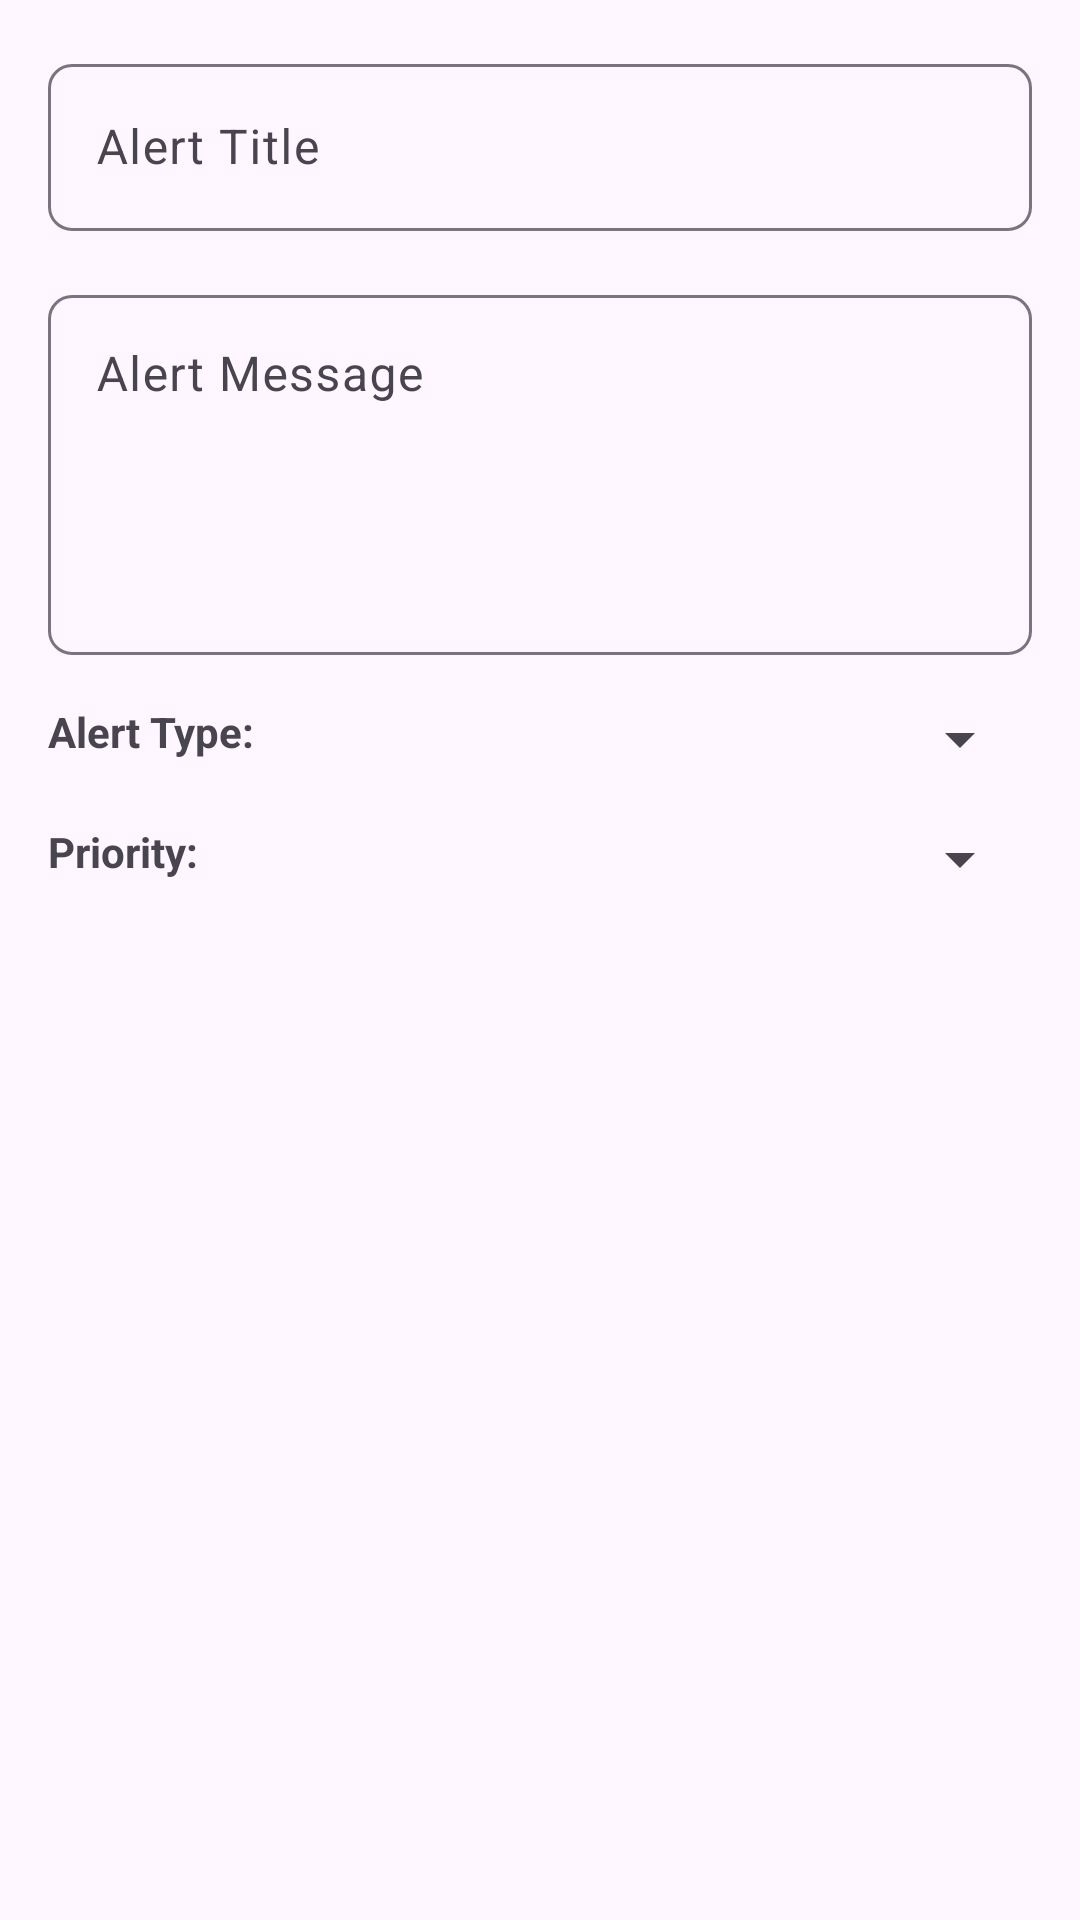

Layout XML and referenced resources for this Android screen:
<!-- AndroidManifest.xml: application theme Theme.FirebaseGaonShield -->
<!-- res/layout/dialog_create_alert.xml -->
<?xml version="1.0" encoding="utf-8"?>
<LinearLayout xmlns:android="http://schemas.android.com/apk/res/android"
    xmlns:app="http://schemas.android.com/apk/res-auto"
    android:layout_width="match_parent"
    android:layout_height="wrap_content"
    android:orientation="vertical"
    android:padding="16dp">

    <com.google.android.material.textfield.TextInputLayout
        android:layout_width="match_parent"
        android:layout_height="wrap_content"
        android:layout_marginBottom="16dp"
        app:boxCornerRadiusTopStart="8dp"
        app:boxCornerRadiusTopEnd="8dp"
        app:boxCornerRadiusBottomStart="8dp"
        app:boxCornerRadiusBottomEnd="8dp">

        <com.google.android.material.textfield.TextInputEditText
            android:id="@+id/etAlertTitle"
            android:layout_width="match_parent"
            android:layout_height="wrap_content"
            android:hint="Alert Title"
            android:maxLines="1" />

    </com.google.android.material.textfield.TextInputLayout>

    <com.google.android.material.textfield.TextInputLayout
        android:layout_width="match_parent"
        android:layout_height="wrap_content"
        android:layout_marginBottom="16dp"
        app:boxCornerRadiusTopStart="8dp"
        app:boxCornerRadiusTopEnd="8dp"
        app:boxCornerRadiusBottomStart="8dp"
        app:boxCornerRadiusBottomEnd="8dp">

        <com.google.android.material.textfield.TextInputEditText
            android:id="@+id/etAlertMessage"
            android:layout_width="match_parent"
            android:layout_height="120dp"
            android:gravity="top"
            android:hint="Alert Message"
            android:inputType="textMultiLine"
            android:maxLines="5" />

    </com.google.android.material.textfield.TextInputLayout>

    <LinearLayout
        android:layout_width="match_parent"
        android:layout_height="wrap_content"
        android:orientation="horizontal"
        android:layout_marginBottom="16dp">

        <TextView
            android:layout_width="0dp"
            android:layout_height="wrap_content"
            android:layout_weight="1"
            android:text="Alert Type:"
            android:textSize="14sp"
            android:textStyle="bold"
            android:layout_marginEnd="8dp" />

        <Spinner
            android:id="@+id/spinnerAlertType"
            android:layout_width="0dp"
            android:layout_height="wrap_content"
            android:layout_weight="1" />

    </LinearLayout>

    <LinearLayout
        android:layout_width="match_parent"
        android:layout_height="wrap_content"
        android:orientation="horizontal">

        <TextView
            android:layout_width="0dp"
            android:layout_height="wrap_content"
            android:layout_weight="1"
            android:text="Priority:"
            android:textSize="14sp"
            android:textStyle="bold"
            android:layout_marginEnd="8dp" />

        <Spinner
            android:id="@+id/spinnerPriority"
            android:layout_width="0dp"
            android:layout_height="wrap_content"
            android:layout_weight="1" />

    </LinearLayout>

</LinearLayout>
<!-- resources referenced by this layout -->
<resources>
  <style name="Theme.FirebaseGaonShield" parent="Base.Theme.FirebaseGaonShield" />
  <style name="Base.Theme.FirebaseGaonShield" parent="Theme.Material3.DayNight.NoActionBar">
          
          
      </style>
</resources>
